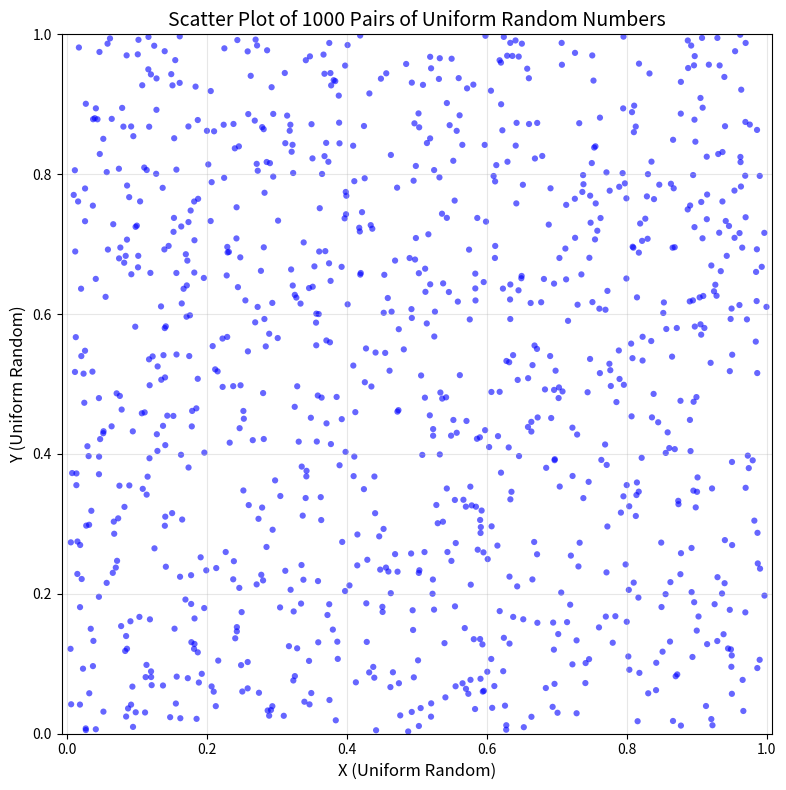

Write Python code to recreate this figure.
import numpy as np
import matplotlib.pyplot as plt

# Set random seed for reproducibility (optional)
np.random.seed(42)

# Generate pairs of uniform random numbers
n_points = 1000  # Number of points to generate
x = np.random.uniform(0, 1, n_points)  # Random numbers between 0 and 1
y = np.random.uniform(0, 1, n_points)  # Random numbers between 0 and 1

# Create the scatter plot
plt.figure(figsize=(8, 8))
plt.scatter(x, y, alpha=0.6, s=20, c='blue', edgecolors='none')

# Add labels and title
plt.xlabel('X (Uniform Random)', fontsize=12)
plt.ylabel('Y (Uniform Random)', fontsize=12)
plt.title(f'Scatter Plot of {n_points} Pairs of Uniform Random Numbers', fontsize=14)

# Set equal aspect ratio and grid
plt.axis('equal')
plt.grid(True, alpha=0.3)

# Set axis limits to show the full [0,1] x [0,1] square
plt.xlim(0, 1)
plt.ylim(0, 1)

# Show the plot
plt.tight_layout()
plt.show()

# Optional: Print some statistics
print(f"Generated {n_points} random pairs")
print(f"X range: [{x.min():.3f}, {x.max():.3f}]")
print(f"Y range: [{y.min():.3f}, {y.max():.3f}]")
print(f"X mean: {x.mean():.3f}, X std: {x.std():.3f}")
print(f"Y mean: {y.mean():.3f}, Y std: {y.std():.3f}")
